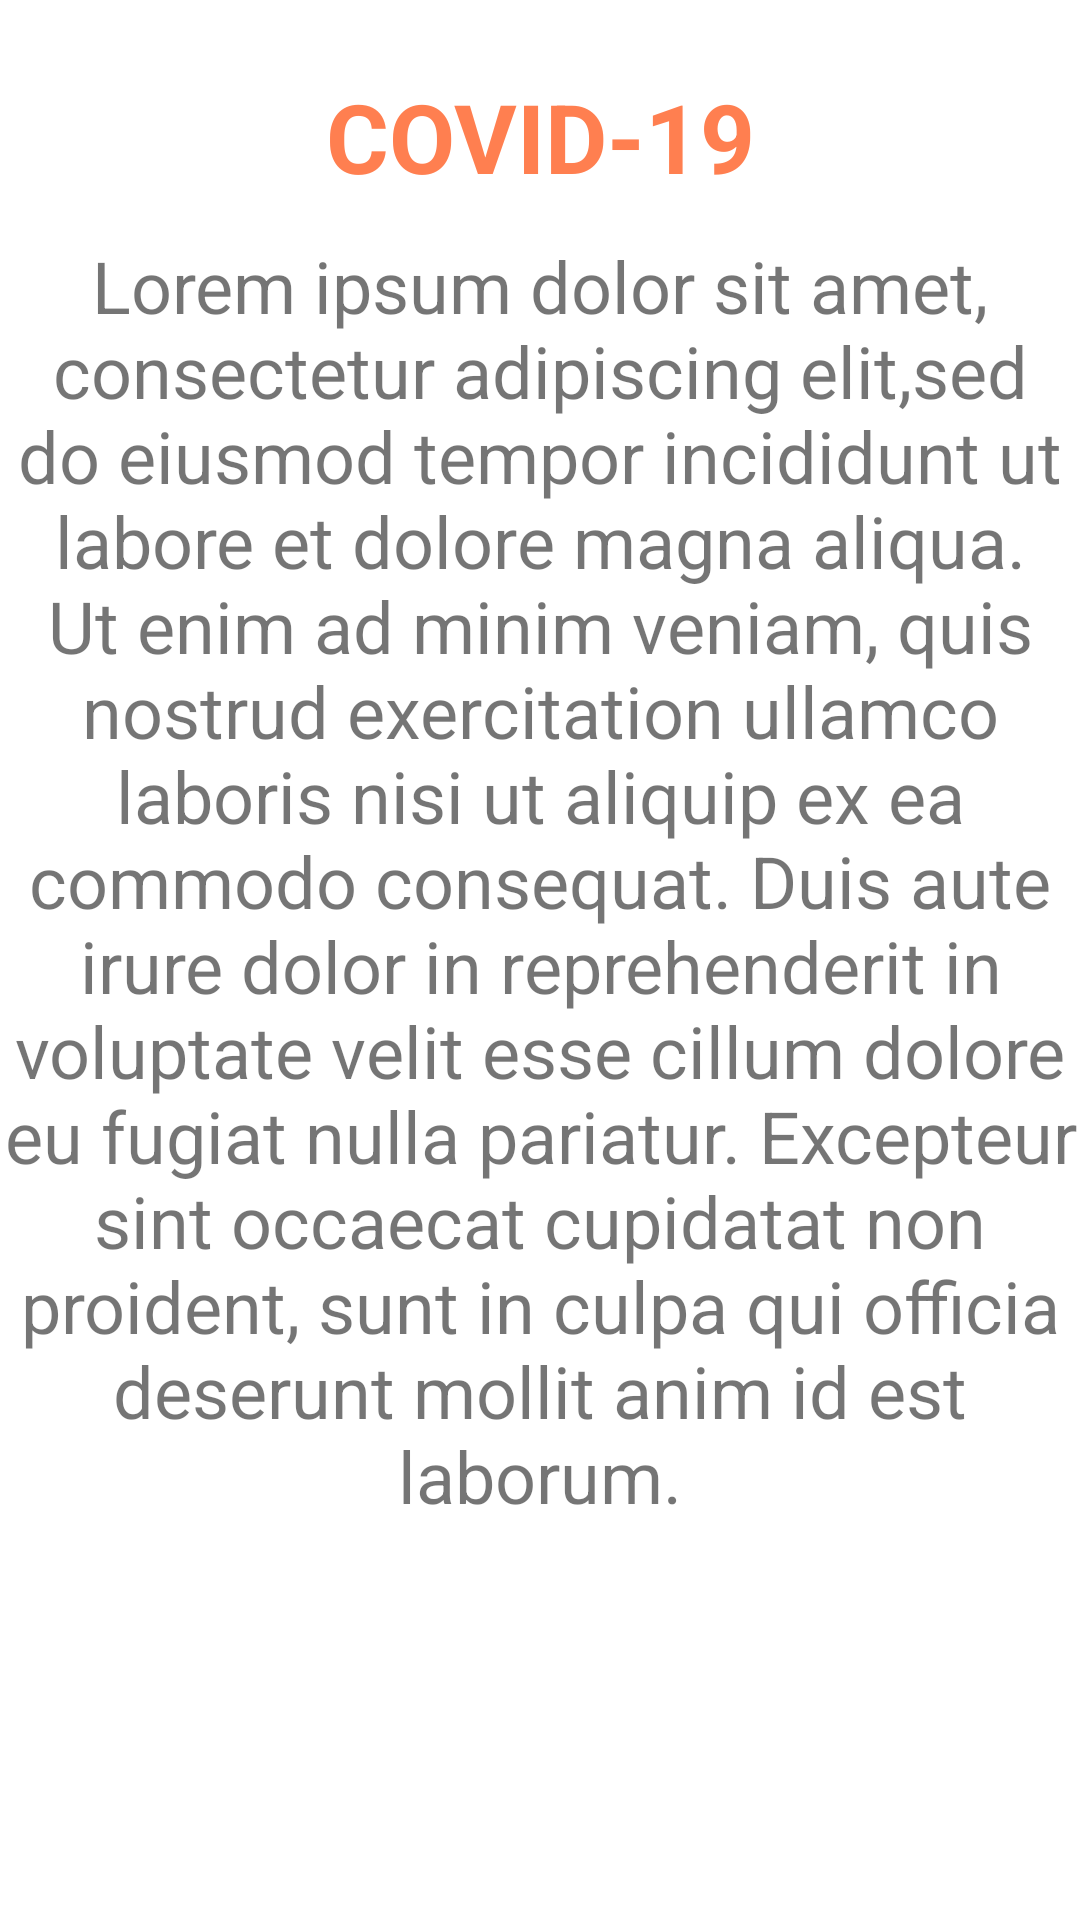

This screen was rendered from an Android layout file. Write that file and the resources it references.
<!-- AndroidManifest.xml: application theme AppTheme -->
<!-- res/layout/fragment_home.xml -->
<?xml version="1.0" encoding="utf-8"?>
<androidx.constraintlayout.widget.ConstraintLayout xmlns:android="http://schemas.android.com/apk/res/android"
    xmlns:tools="http://schemas.android.com/tools"
    android:layout_width="match_parent"
    android:layout_height="match_parent"
    xmlns:app="http://schemas.android.com/apk/res-auto"
    tools:context=".HomeFragment">

    <TextView
        android:id="@+id/title"
        android:layout_width="wrap_content"
        android:layout_height="wrap_content"
        android:text="Covid-19"
        android:textAllCaps="true"
        android:textColor="#ff7f50"
        android:textSize="32sp"
        android:layout_margin="24dp"
        android:textStyle="bold"
        app:layout_constraintLeft_toLeftOf="parent"
        app:layout_constraintRight_toRightOf="parent"
        app:layout_constraintTop_toTopOf="parent" />

    <TextView
        android:id="@+id/description"
        android:layout_width="wrap_content"
        android:layout_height="wrap_content"
        android:layout_margin="12dp"
        android:textAlignment="center"
        android:text="@string/text_with_paragraph"
        android:textSize="24sp"
        app:layout_constraintLeft_toLeftOf="parent"
        app:layout_constraintRight_toRightOf="parent"
        app:layout_constraintTop_toBottomOf="@id/title"
        />


</androidx.constraintlayout.widget.ConstraintLayout>
<!-- resources referenced by this layout -->
<resources>
  <string name="text_with_paragraph">
          Lorem ipsum dolor sit amet, consectetur adipiscing elit,sed do eiusmod tempor incididunt ut
          labore et dolore magna aliqua. Ut enim ad minim veniam, quis nostrud exercitation ullamco
          laboris nisi ut aliquip ex ea commodo consequat. Duis aute irure dolor in reprehenderit in
          voluptate velit esse cillum dolore eu fugiat nulla pariatur. Excepteur sint occaecat
          cupidatat non proident, sunt in culpa qui officia deserunt mollit anim id est laborum.
      </string>
  <style name="AppTheme" parent="Theme.MaterialComponents.Light.DarkActionBar">
          
          <item name="colorPrimary">@color/appTheme</item>
          <item name="colorPrimaryDark">@color/colorPrimaryDark</item>
          <item name="colorAccent">@color/colorAccent</item>
      </style>
  <color name="appTheme">#ff7f50</color>
  <color name="colorPrimaryDark">#3700B3</color>
  <color name="colorAccent">#03DAC5</color>
</resources>
